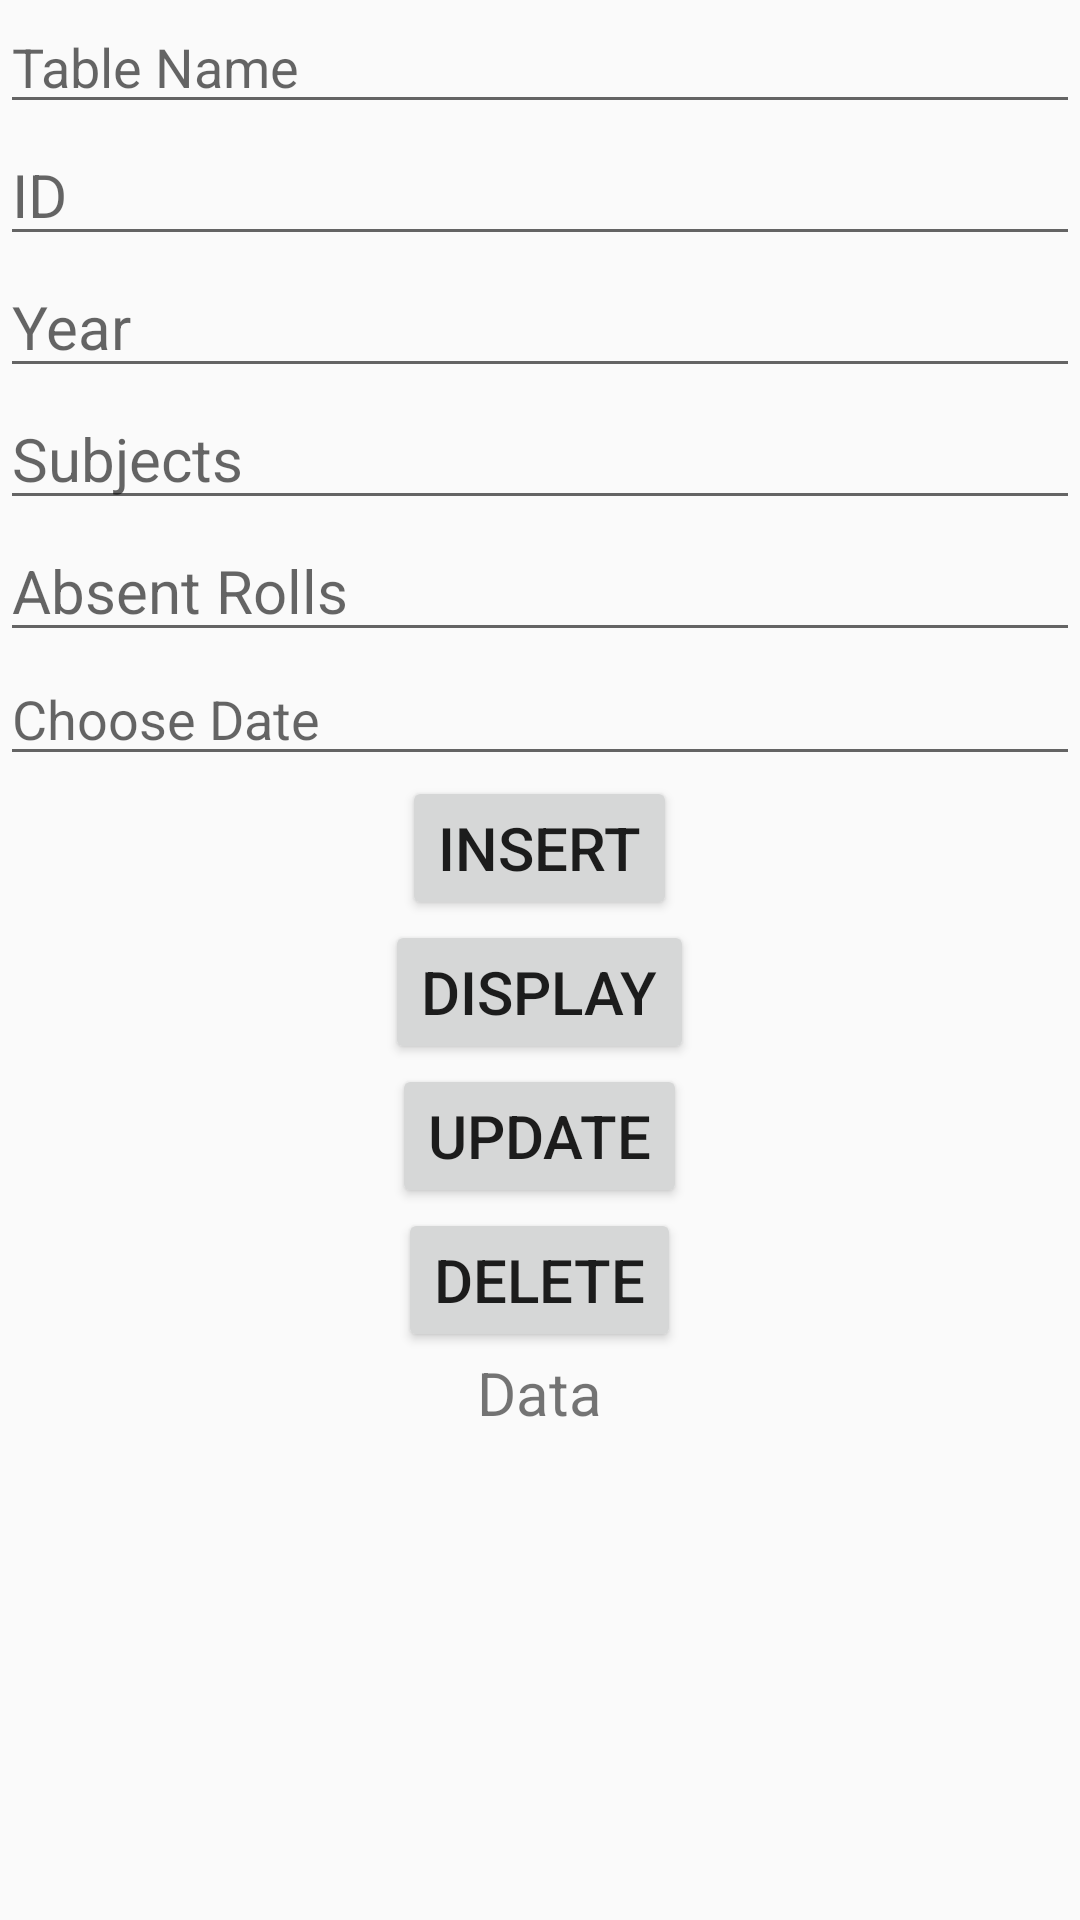

The Android layout XML behind this screen, and the referenced resources:
<!-- AndroidManifest.xml: application theme AppTheme -->
<!-- res/layout/activity_create_table.xml -->
<?xml version="1.0" encoding="utf-8"?>
<ScrollView xmlns:android="http://schemas.android.com/apk/res/android"
    xmlns:app="http://schemas.android.com/apk/res-auto"
    xmlns:tools="http://schemas.android.com/tools"
    android:layout_width="match_parent"
    android:layout_height="match_parent"
    tools:context=".CreateTable"
    android:orientation="vertical">

    <LinearLayout
        android:layout_width="match_parent"
        android:layout_height="match_parent"
        android:orientation="vertical">
    <AutoCompleteTextView
        android:layout_width="match_parent"
        android:layout_height="wrap_content"
        android:hint="Table Name"
        android:id="@+id/tablename"/>
    <EditText
        android:layout_width="match_parent"
        android:layout_height="wrap_content"
        android:hint="ID"
        android:id="@+id/id"
        android:textSize="20dp"
        android:layout_gravity="center"/>

    <EditText
        android:layout_width="match_parent"
        android:layout_height="wrap_content"
        android:hint="Year"
        android:textSize="20dp"
        android:id="@+id/year"
        android:layout_gravity="center"/>

    <EditText
        android:layout_width="match_parent"
        android:layout_height="wrap_content"
        android:hint="Subjects"
        android:textSize="20dp"
        android:id="@+id/sub"
        android:layout_gravity="center"/>
    <EditText
        android:layout_width="match_parent"
        android:layout_height="wrap_content"
        android:hint="Absent Rolls"
        android:textSize="20dp"
        android:id="@+id/absent"
        android:layout_gravity="center"/>
    <EditText
        android:layout_width="match_parent"
        android:layout_height="wrap_content"
        android:hint="Choose Date"
        android:id="@+id/date"/>
    <Button
        android:layout_width="wrap_content"
        android:layout_height="wrap_content"
        android:layout_gravity="center"
        android:textSize="20dp"
        android:text="Insert"
        android:id="@+id/insert"
        />

    <Button
        android:layout_width="wrap_content"
        android:layout_height="wrap_content"
        android:layout_gravity="center"
        android:textSize="20dp"
        android:text="Display"
        android:id="@+id/display"
        />
    <Button
        android:layout_width="wrap_content"
        android:layout_height="wrap_content"
        android:layout_gravity="center"
        android:textSize="20dp"
        android:text="Update"
        android:id="@+id/update"
        />
    <Button
        android:layout_width="wrap_content"
        android:layout_height="wrap_content"
        android:layout_gravity="center"
        android:textSize="20dp"
        android:text="Delete"
        android:id="@+id/delete"
        />
    <TextView
        android:layout_width="wrap_content"
        android:layout_height="wrap_content"
        android:text="Data"
        android:layout_gravity="center"
        android:id="@+id/data"
        android:textSize="20dp"/>
    </LinearLayout>
</ScrollView>
<!-- resources referenced by this layout -->
<resources>
  <style name="AppTheme" parent="Theme.AppCompat.Light.DarkActionBar">
          
          <item name="colorPrimary">@color/colorPrimary</item>
          <item name="colorPrimaryDark">@color/colorPrimaryDark</item>
          <item name="colorAccent">@color/colorAccent</item>
          <item name="android:windowNoTitle">true</item>
      </style>
  <!-- not gathered from this repository: default colours our renderer supplied (Android Studio template values) -->
  <color name="colorPrimary">#FF6200EE</color>
  <color name="colorPrimaryDark">#FF3700B3</color>
  <color name="colorAccent">#FF03DAC5</color>
</resources>
